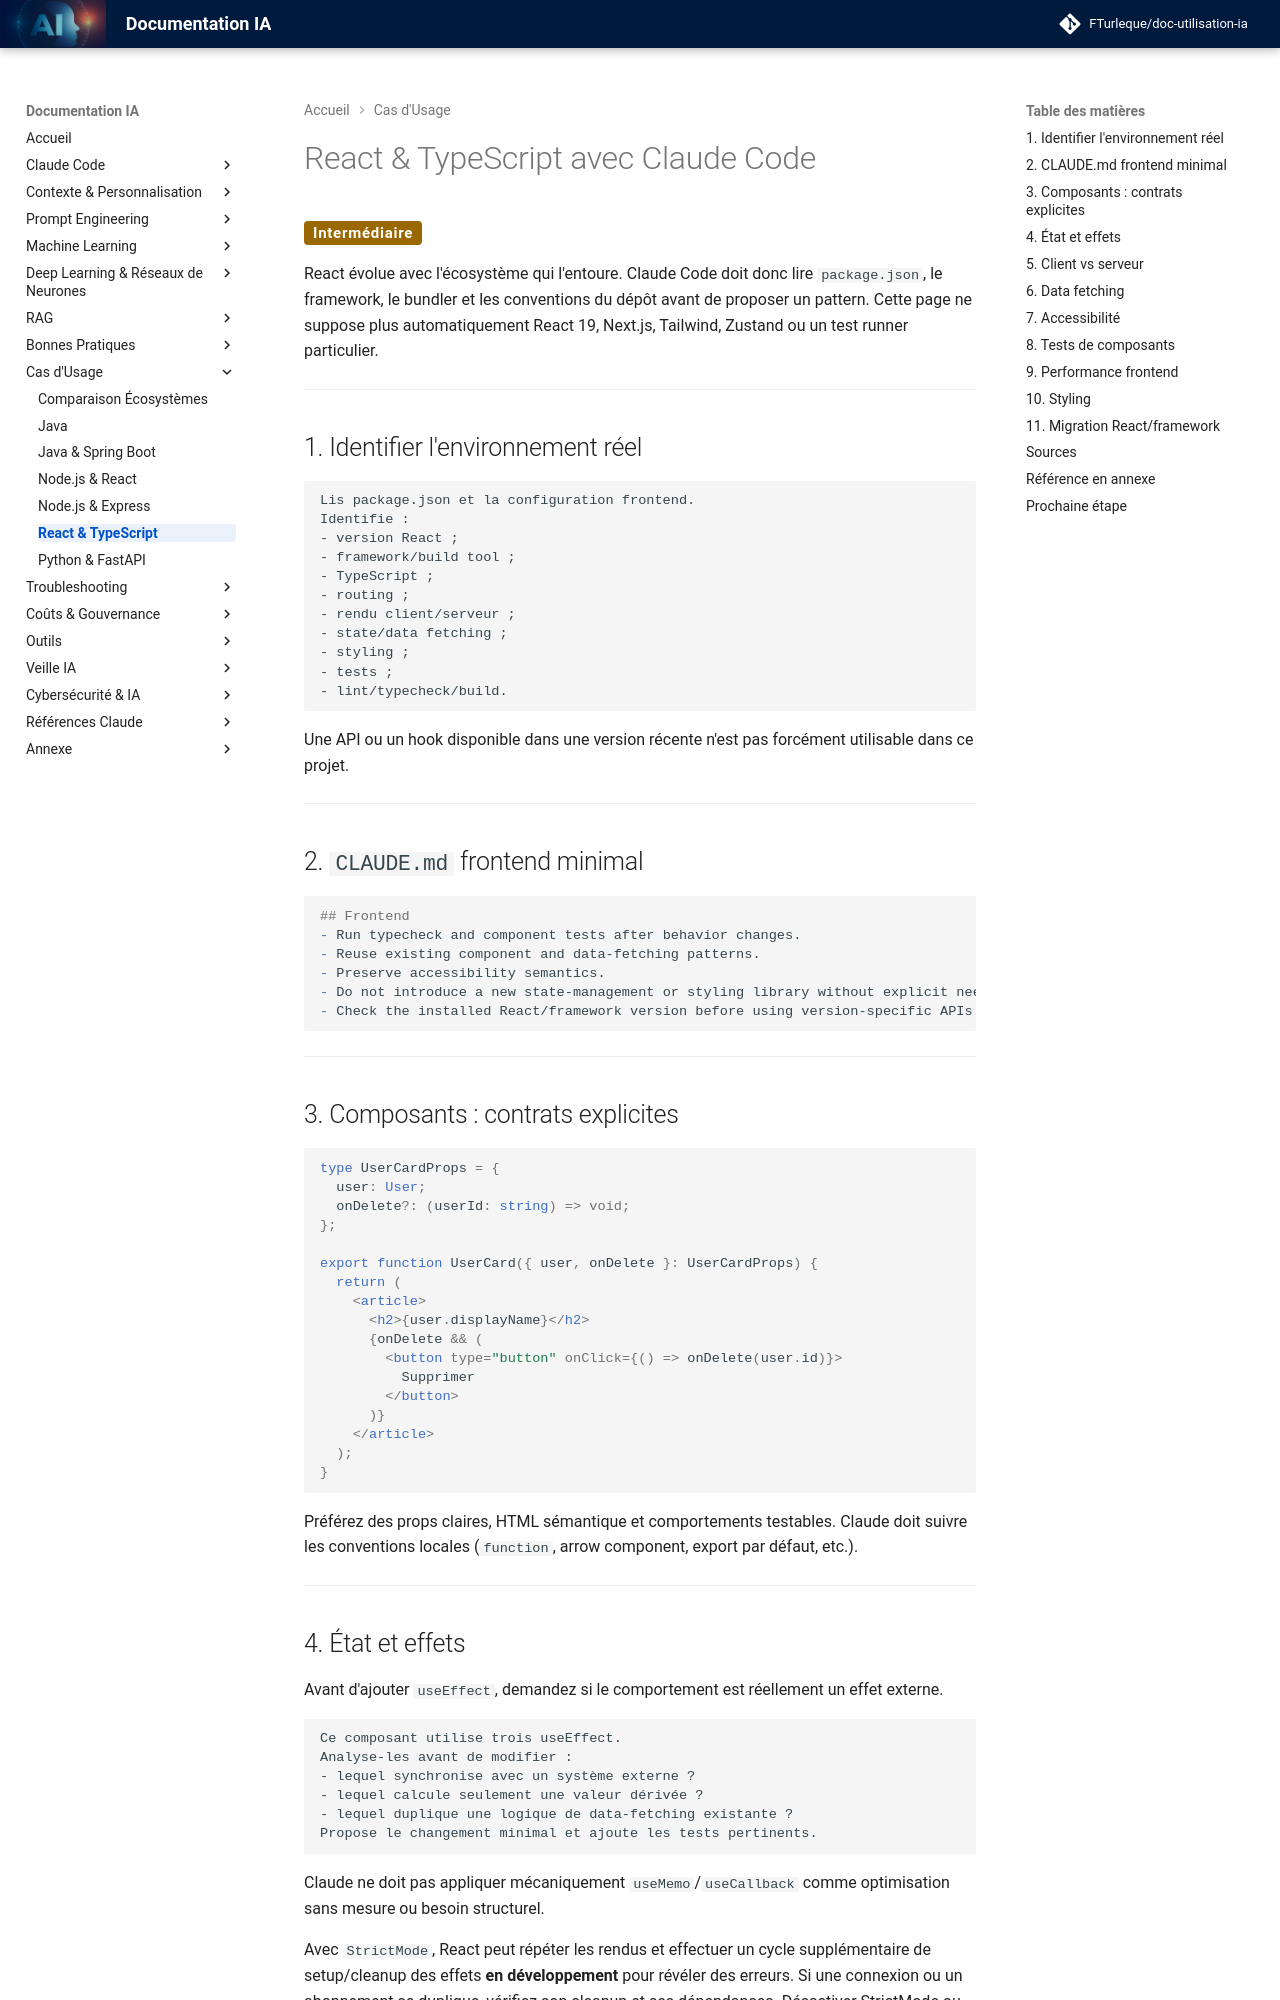

repository: FTurleque/doc-utilisation-ia · page: chapitre-10-cas-usage/react-typescript/index.html · generator: mkdocs

# React & TypeScript avec Claude Code

<span class="badge-intermediate">Intermédiaire</span>

React évolue avec l'écosystème qui l'entoure. Claude Code doit donc lire `package.json`, le framework, le bundler et les conventions du dépôt avant de proposer un pattern. Cette page ne suppose plus automatiquement React 19, Next.js, Tailwind, Zustand ou un test runner particulier.

---

## 1. Identifier l'environnement réel

```text
Lis package.json et la configuration frontend.
Identifie :
- version React ;
- framework/build tool ;
- TypeScript ;
- routing ;
- rendu client/serveur ;
- state/data fetching ;
- styling ;
- tests ;
- lint/typecheck/build.
```

Une API ou un hook disponible dans une version récente n'est pas forcément utilisable dans ce projet.

---

## 2. `CLAUDE.md` frontend minimal

```markdown
## Frontend
- Run typecheck and component tests after behavior changes.
- Reuse existing component and data-fetching patterns.
- Preserve accessibility semantics.
- Do not introduce a new state-management or styling library without explicit need.
- Check the installed React/framework version before using version-specific APIs.
```

---

## 3. Composants : contrats explicites

```tsx
type UserCardProps = {
  user: User;
  onDelete?: (userId: string) => void;
};

export function UserCard({ user, onDelete }: UserCardProps) {
  return (
    <article>
      <h2>{user.displayName}</h2>
      {onDelete && (
        <button type="button" onClick={() => onDelete(user.id)}>
          Supprimer
        </button>
      )}
    </article>
  );
}
```

Préférez des props claires, HTML sémantique et comportements testables. Claude doit suivre les conventions locales (`function`, arrow component, export par défaut, etc.).

---
